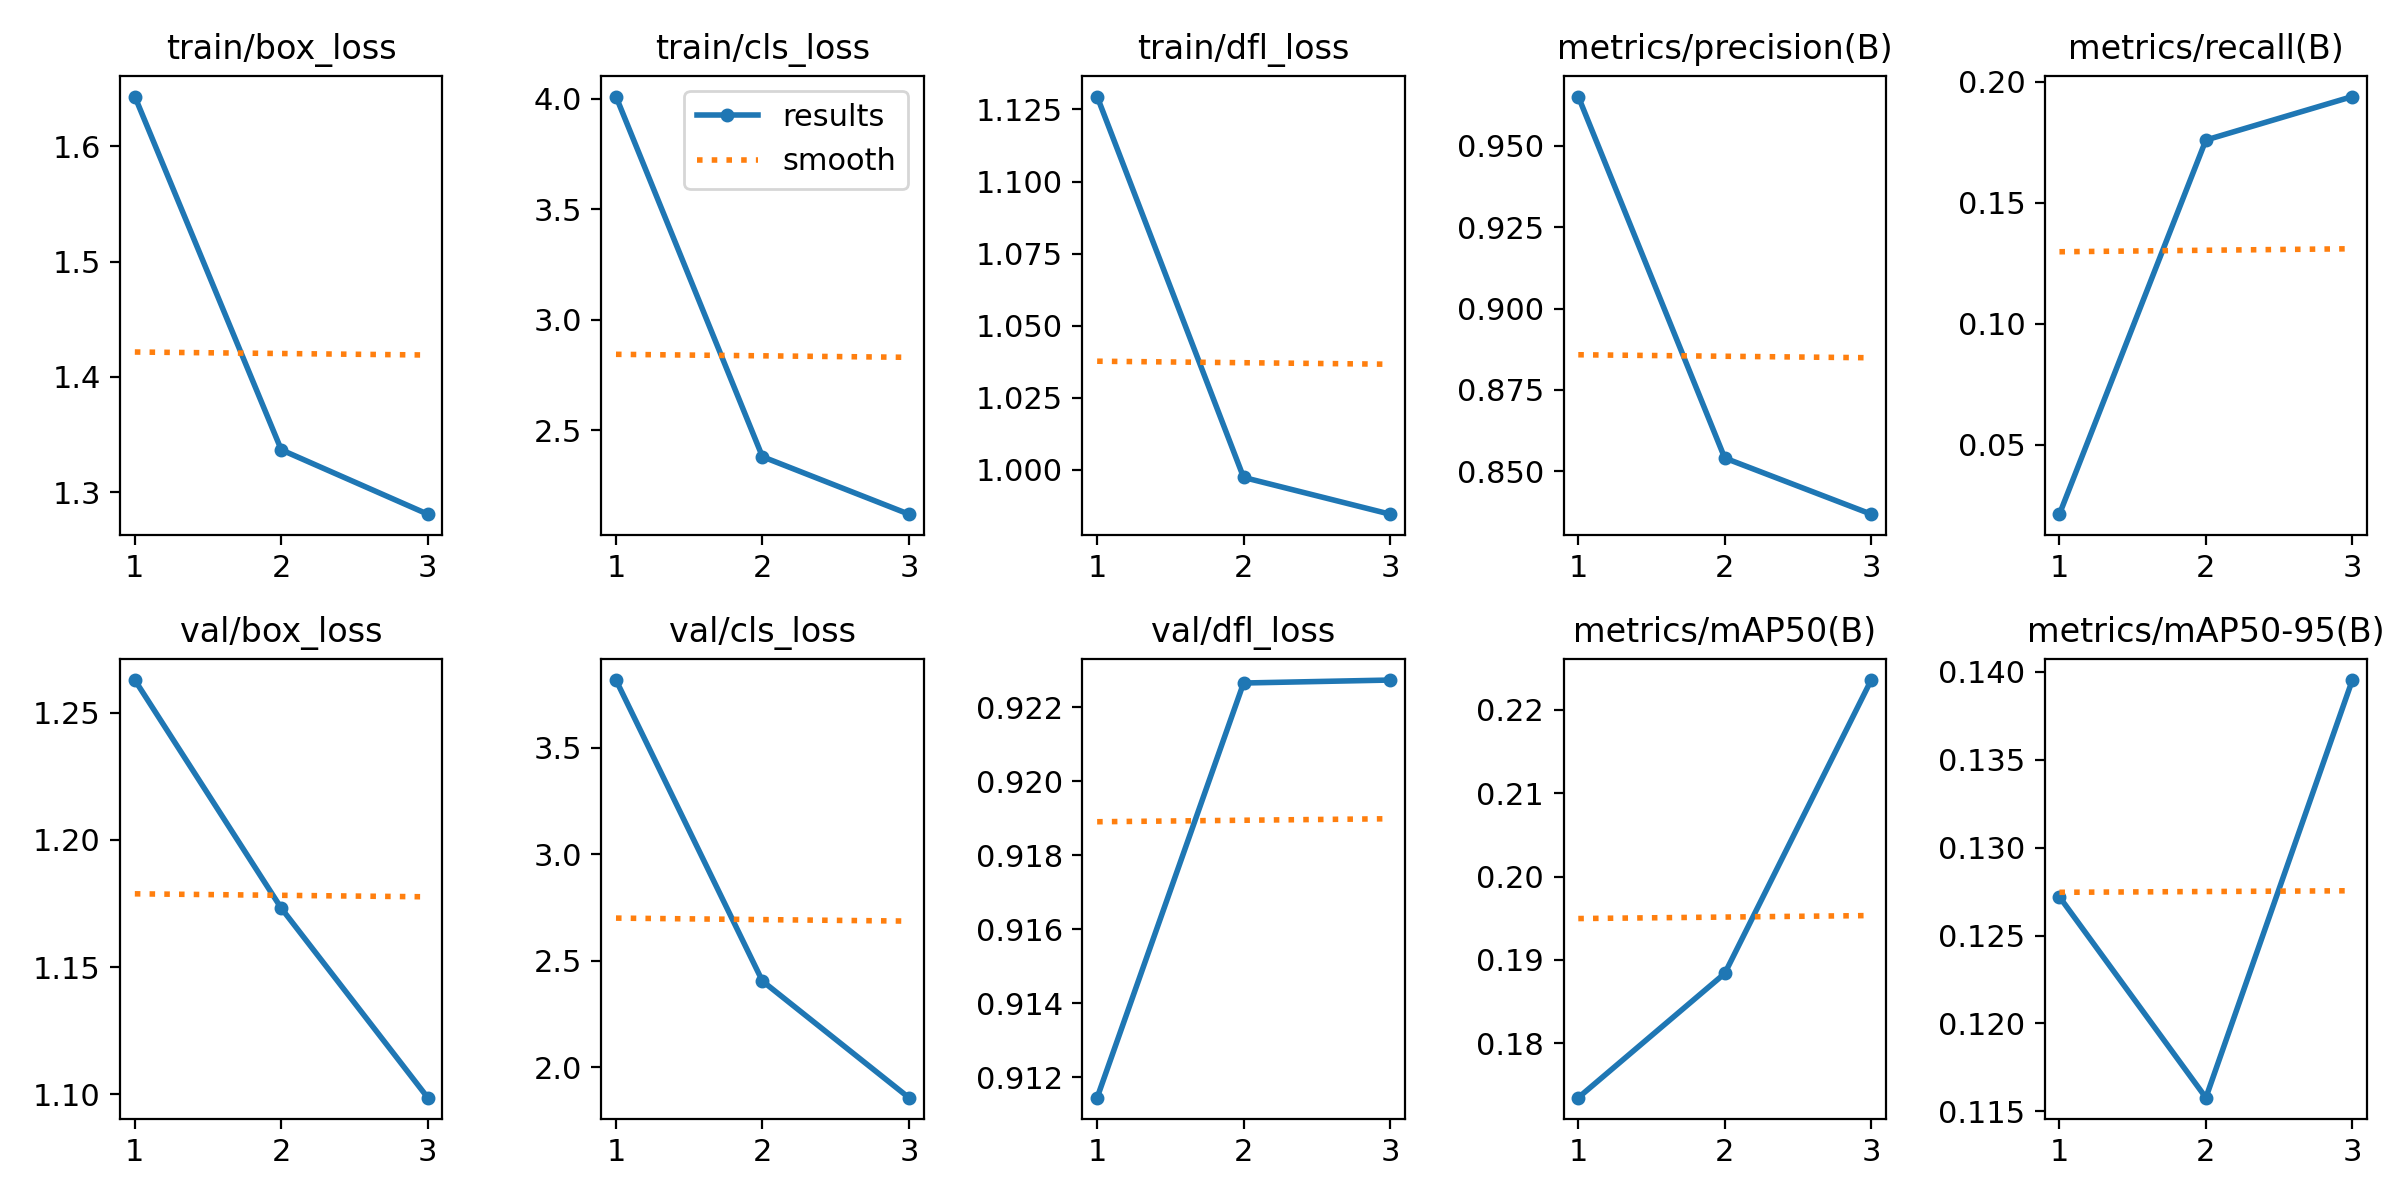

The data file committed next to this chart (first rows):
epoch, time, train/box_loss, train/cls_loss, train/dfl_loss, metrics/precision(B), metrics/recall(B), metrics/mAP50(B), metrics/mAP50-95(B), val/box_loss, val/cls_loss, val/dfl_loss, lr/pg0, lr/pg1, lr/pg2
1, 35.92, 1.643, 4.01, 1.129, 0.9652, 0.02122, 0.1735, 0.1272, 1.263, 3.817, 0.9114, 0.0001925, 0.0001925, 0.0001925
2, 71.72, 1.337, 2.379, 0.9973, 0.854, 0.1759, 0.1884, 0.1158, 1.173, 2.404, 0.9226, 0.0002603, 0.0002603, 0.0002603
3, 108.3, 1.281, 2.119, 0.9846, 0.8368, 0.1939, 0.2236, 0.1395, 1.099, 1.857, 0.9227, 0.0001987, 0.0001987, 0.0001987
